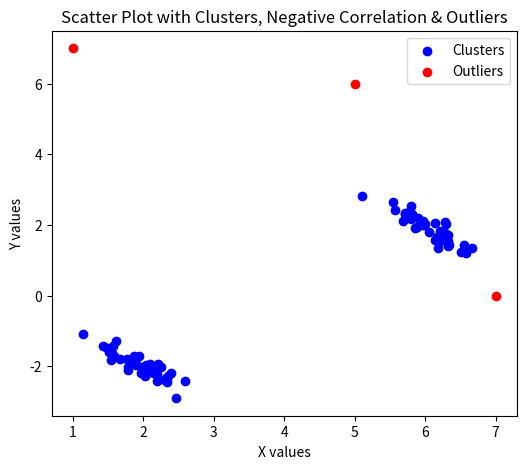

This chart was generated by the following Python code:
import numpy as np
import matplotlib.pyplot as plt


x1 = np.random.normal(2, 0.3, 40)
y1 = -x1 + np.random.normal(0, 0.2, 40)


x2 = np.random.normal(6, 0.3, 40)
y2 = -x2 + 8 + np.random.normal(0, 0.2, 40)


x = np.concatenate([x1, x2])
y = np.concatenate([y1, y2])


x_out = np.array([1, 7, 5])
y_out = np.array([7, 0, 6])


plt.figure(figsize=(6, 5))
plt.scatter(x, y, color='blue', label='Clusters')
plt.scatter(x_out, y_out, color='red', label='Outliers')

plt.xlabel('X values')
plt.ylabel('Y values')
plt.title('Scatter Plot with Clusters, Negative Correlation & Outliers')
plt.legend()
plt.show()
